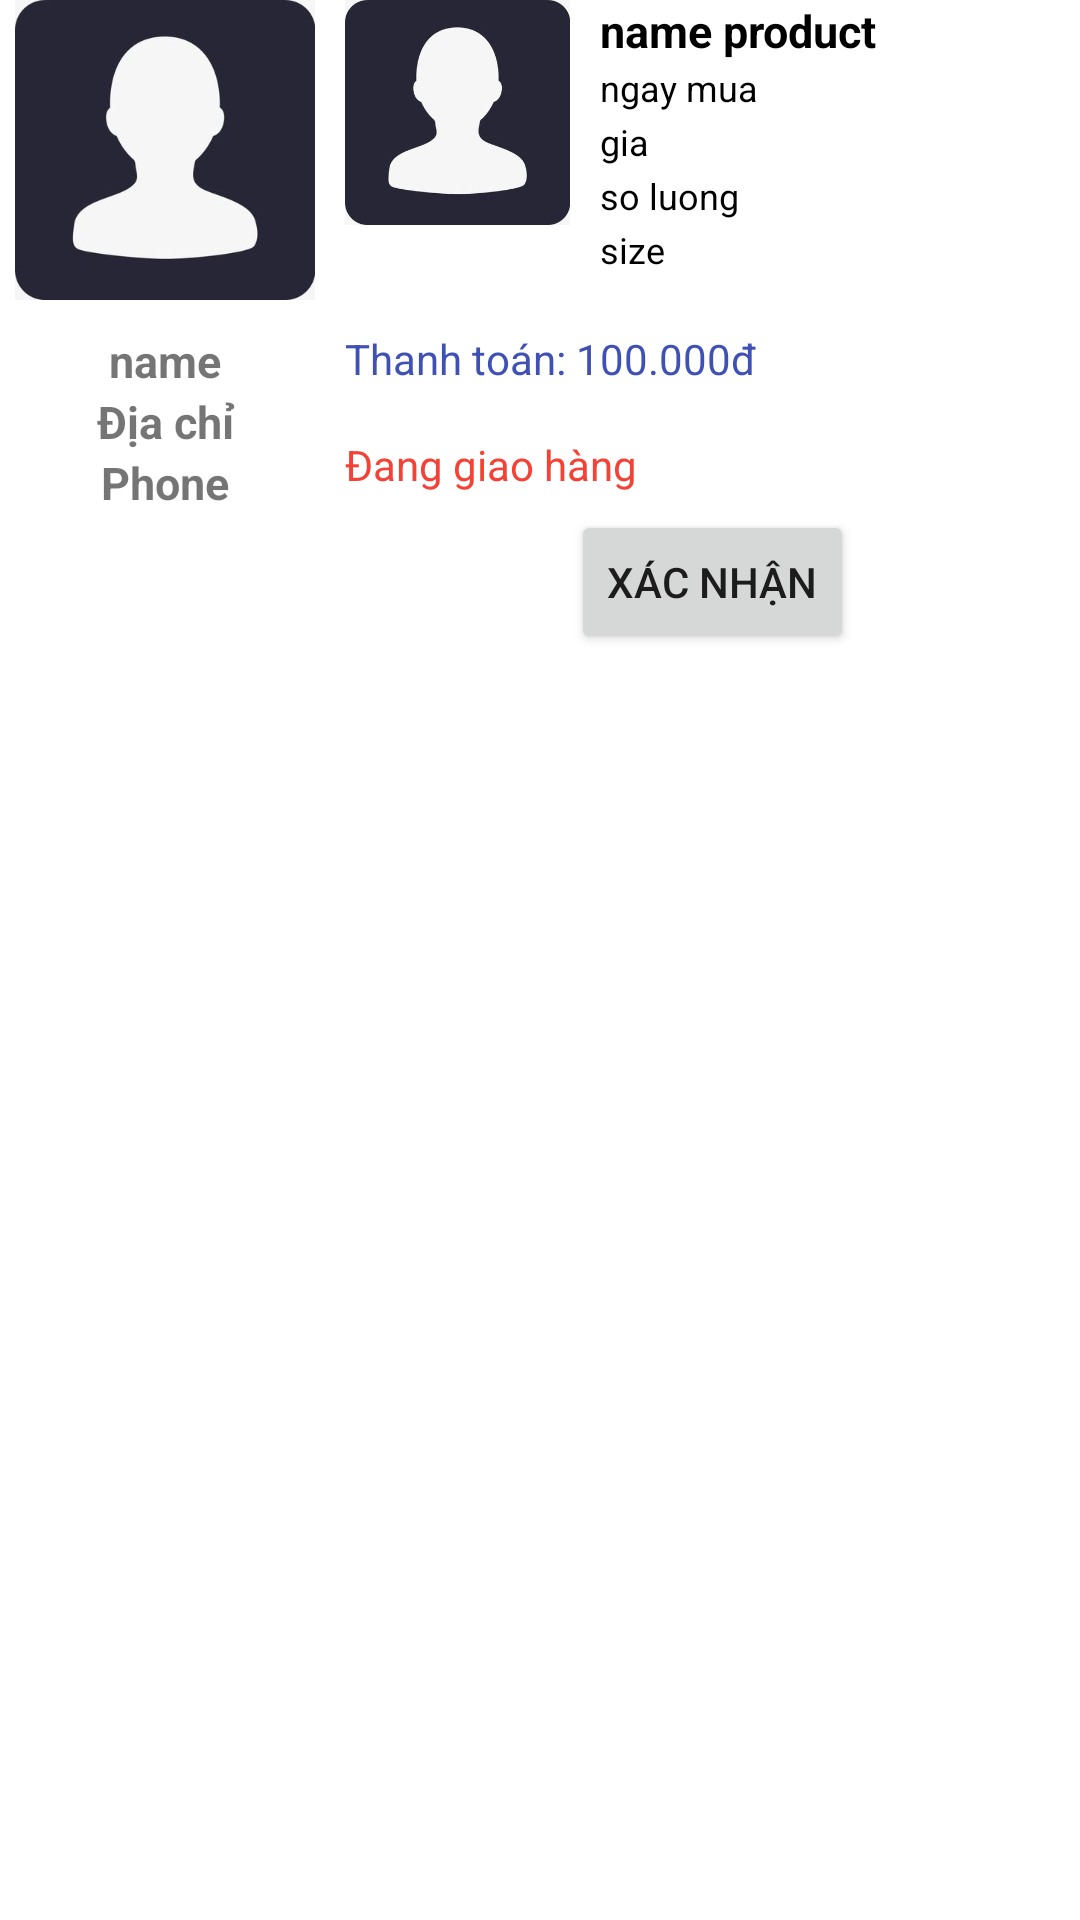

Android layout source for this screen:
<!-- AndroidManifest.xml: application theme Theme.ShoppingApp -->
<!-- res/layout/activity_order_item.xml -->
<?xml version="1.0" encoding="utf-8"?>
<LinearLayout xmlns:android="http://schemas.android.com/apk/res/android"
    xmlns:app="http://schemas.android.com/apk/res-auto"
    xmlns:tools="http://schemas.android.com/tools"
    android:layout_width="match_parent"
    android:layout_height="wrap_content"
    android:orientation="horizontal">
    <LinearLayout
        android:layout_width="100dp"
        android:layout_height="match_parent"
        android:layout_marginLeft="5dp"
        android:orientation="vertical">
        <ImageView
            android:src="@drawable/avatar"
            android:id="@+id/avatar"
            android:layout_width="match_parent"
            android:layout_height="100dp"/>
        <TextView
            android:text="name"
            android:id="@+id/name"
            android:layout_marginTop="10dp"
            android:layout_width="match_parent"
            android:gravity="center"
            android:textStyle="bold"
            android:textSize="15dp"
            android:layout_height="wrap_content"/>
        <TextView
            android:text="Địa chỉ"
            android:layout_width="match_parent"
            android:layout_height="wrap_content"
            android:gravity="center"
            android:textStyle="bold"
            android:textSize="15dp"
            android:id="@+id/address"/>
        <TextView
            android:text="Phone"
            android:layout_width="match_parent"
            android:layout_height="wrap_content"
            android:gravity="center"
            android:textStyle="bold"
            android:textSize="15dp"
            android:id="@+id/phone"/>
    </LinearLayout>

    <LinearLayout
        android:layout_width="match_parent"
        android:layout_height="wrap_content"
        android:orientation="vertical"
        android:layout_marginStart="10dp"
        tools:ignore="MissingConstraints">

        <LinearLayout
            android:layout_width="match_parent"
            android:layout_height="100dp"
            android:orientation="horizontal">
            <ImageView
                android:id="@+id/productAva"
                android:layout_width="75dp"
                android:layout_height="75dp"
                android:src="@drawable/avatar"/>
            <LinearLayout
                android:layout_width="match_parent"
                android:layout_height="match_parent"
                android:orientation="vertical">

                <TextView
                    android:id="@+id/productName"
                    android:layout_width="match_parent"
                    android:layout_height="21dp"
                    android:layout_marginStart="10dp"
                    android:gravity="left"
                    android:text="name product"
                    android:textColor="@color/black"
                    android:textSize="15dp"
                    android:textStyle="bold"
                    tools:ignore="TextSizeCheck" />

                <TextView
                    android:id="@+id/productTime"
                    android:layout_width="match_parent"
                    android:layout_height="18dp"
                    android:layout_marginStart="10dp"
                    android:gravity="left"
                    android:text="ngay mua"
                    android:textColor="@color/black"
                    android:textSize="12dp"
                    tools:ignore="TextSizeCheck" />

                <TextView
                    android:id="@+id/productPrice"
                    android:layout_width="match_parent"
                    android:layout_height="18dp"
                    android:layout_marginStart="10dp"
                    android:gravity="left"
                    android:text="gia"
                    android:textColor="@color/black"
                    android:textSize="12dp"
                    tools:ignore="TextSizeCheck,TextSizeCheck" />

                <TextView
                    android:id="@+id/productQuantity"
                    android:layout_width="match_parent"
                    android:layout_height="18dp"
                    android:layout_marginStart="10dp"
                    android:gravity="left"
                    android:text="so luong"
                    android:textColor="@color/black"
                    android:textSize="12dp"
                    tools:ignore="TextSizeCheck" />
                <TextView
                    android:id="@+id/size"
                    android:layout_width="match_parent"
                    android:layout_height="18dp"
                    android:layout_marginStart="10dp"
                    android:gravity="left"
                    android:text="size"
                    android:textColor="@color/black"
                    android:textSize="12dp"
                    tools:ignore="TextSizeCheck" />
            </LinearLayout>
        </LinearLayout>


        <TextView
            android:layout_marginTop="10dp"
            android:id="@+id/TotalPrice"
            android:layout_width="match_parent"
            android:layout_height="30dp"
            android:text="Thanh toán: 100.000đ"
            android:textColor="#3F51B5"/>

        <TextView
            android:id="@+id/statusOrder"
            android:layout_width="match_parent"
            android:layout_height="30dp"
            android:textColor="#F44336"
            android:gravity="center_vertical|left"
            android:text="Đang giao hàng"/>

        <Button
            android:id="@+id/xacNhan"
            android:layout_width="wrap_content"
            android:layout_height="wrap_content"
            android:text="XÁC NHẬN"
            android:layout_gravity="center"/>


    </LinearLayout>

</LinearLayout>
<!-- resources referenced by this layout -->
<resources>
  <color name="black">#FF000000</color>
  <!-- drawable avatar: png bitmap (drawable, 34600 bytes) -->
  <style name="Theme.ShoppingApp" parent="Theme.MaterialComponents.DayNight.NoActionBar">
          
          <item name="colorPrimary">@color/purple_500</item>
          <item name="colorPrimaryVariant">@color/purple_700</item>
          <item name="colorOnPrimary">@color/white</item>
          
          <item name="colorSecondary">@color/teal_200</item>
          <item name="colorSecondaryVariant">@color/teal_700</item>
          <item name="colorOnSecondary">@color/black</item>
          
          <item name="android:statusBarColor" tools:targetApi="l">?attr/colorPrimaryVariant</item>
          
      </style>
  <color name="purple_500">#74DAFF</color>
  <color name="purple_700">#2D4AA3</color>
  <color name="white">#FFFFFFFF</color>
  <color name="teal_200">#FF03DAC5</color>
  <color name="teal_700">#FF018786</color>
</resources>
